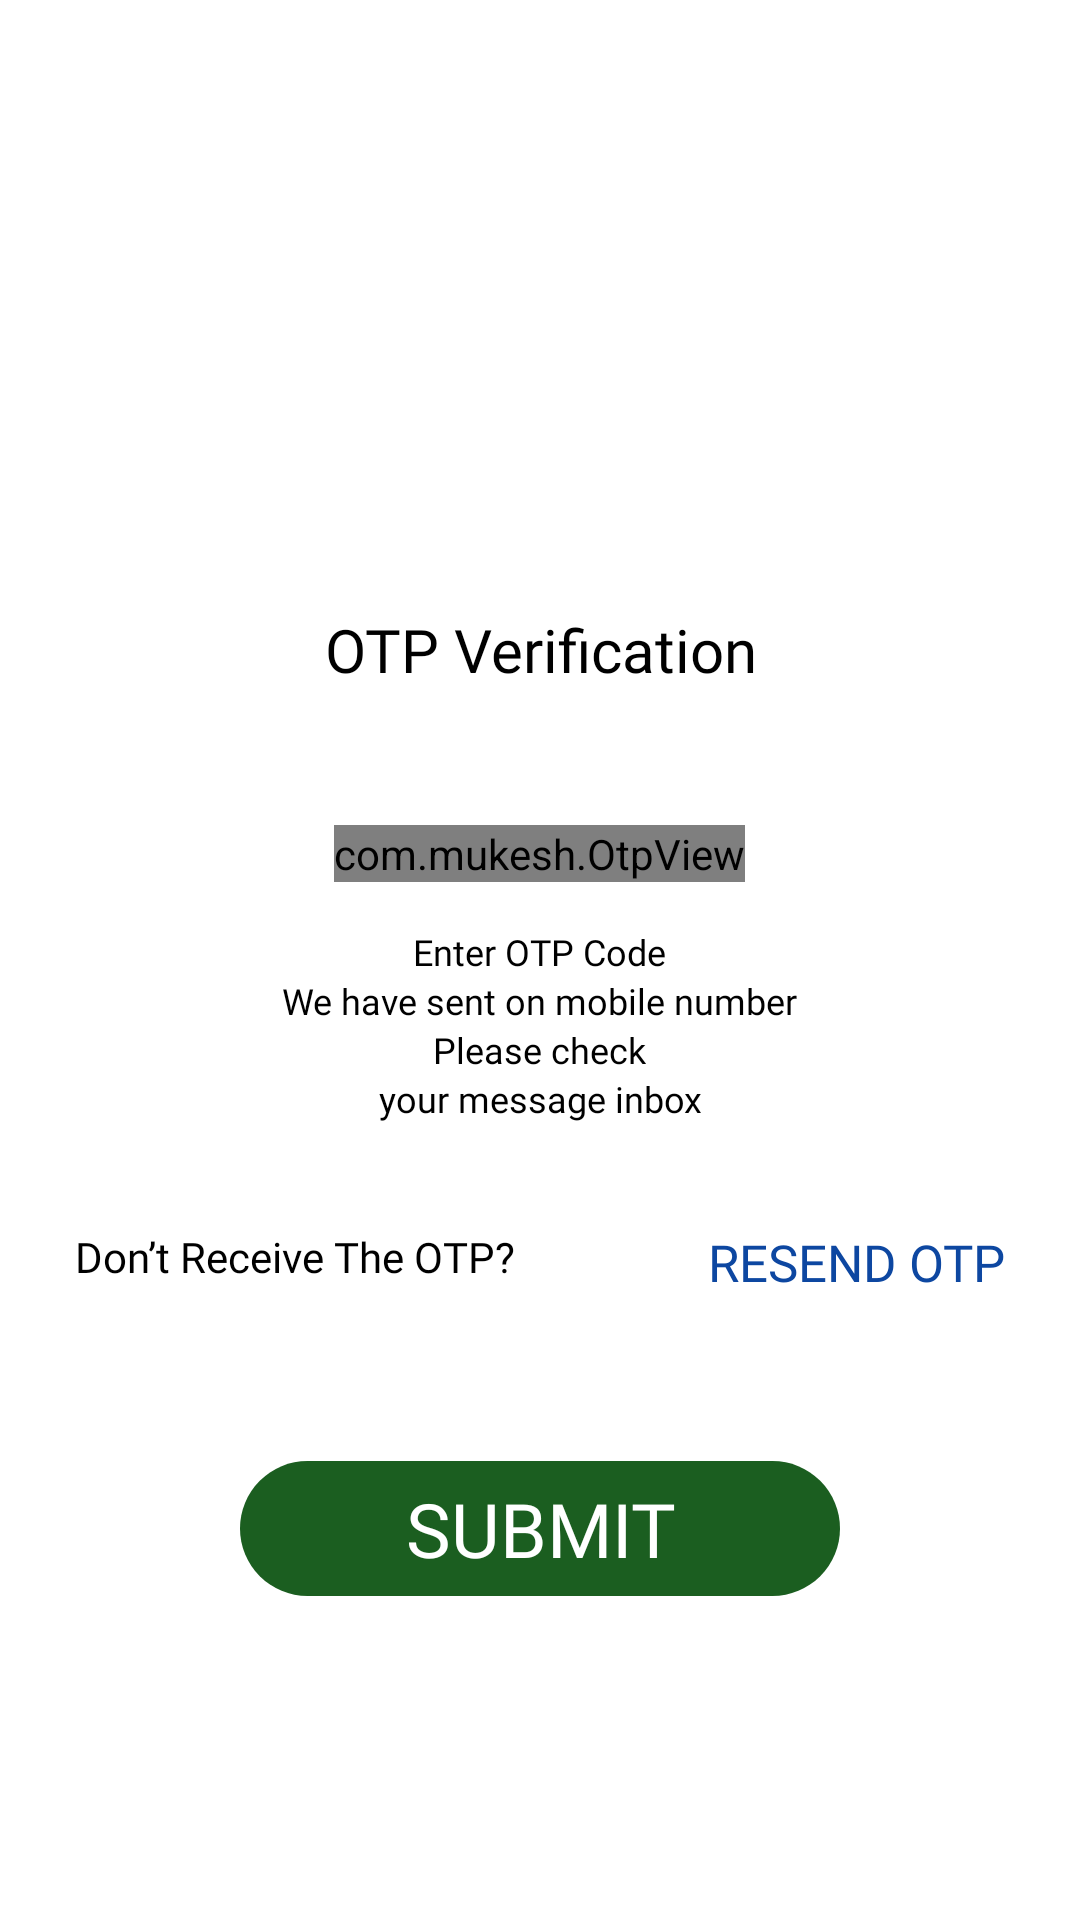

Write the Android layout XML for this screen, with the resource values it uses.
<!-- AndroidManifest.xml: application theme AppTheme -->
<!-- res/layout/activity_verify_otp.xml -->
<?xml version="1.0" encoding="utf-8"?>
<androidx.core.widget.NestedScrollView
    xmlns:android="http://schemas.android.com/apk/res/android"
    xmlns:app="http://schemas.android.com/apk/res-auto"
    xmlns:tools="http://schemas.android.com/tools"
    android:layout_width="match_parent"
    android:layout_height="match_parent"
    android:orientation="vertical"
    android:background="@color/white"
    tools:context=".Activity.VerifyOtp">

    <LinearLayout
        android:id="@+id/verifyLayout"
        android:layout_width="match_parent"
        android:layout_height="match_parent"
        android:layout_gravity="center"
        android:orientation="vertical">

        <ImageView
            android:layout_width="150dp"
            android:layout_height="150dp"
            android:padding="10dp"
            android:layout_gravity="center"
            android:textAlignment="center"
            android:visibility="visible"
            android:src="@drawable/defaultimage"
            android:layout_alignParentTop="true" />

        <LinearLayout
            android:layout_width="match_parent"
            android:layout_height="wrap_content"
            android:layout_alignParentStart="true"
            android:orientation="vertical"
            android:paddingLeft="20dp"
            android:paddingRight="20dp"
            android:layout_alignParentLeft="true">

            <TextView
                android:layout_width="wrap_content"
                android:layout_height="wrap_content"
                android:gravity="center"
                android:text="OTP Verification"
                android:textColor="@color/black"
                android:textSize="20dp"
                android:fontFamily="@font/montserratbold"
                android:padding="5dp"
                android:layout_gravity="center"
                android:layout_marginTop="20dp"
                android:layout_marginBottom="10dp" />

        </LinearLayout>

        <ImageView
            android:layout_width="wrap_content"
            android:layout_height="wrap_content"
            android:src="@drawable/check"
            android:layout_marginTop="100dp"
            android:layout_marginLeft="30dp"
            android:layout_marginRight="30dp"
            android:layout_gravity="center"
            android:visibility="gone" />

        <RelativeLayout
            android:layout_width="match_parent"
            android:layout_height="match_parent"
            android:layout_gravity="center"
            android:layout_marginBottom="30dp"
            android:visibility="visible">

            <LinearLayout
                android:layout_width="match_parent"
                android:layout_height="wrap_content"
                android:gravity="center"
                android:orientation="vertical"
                android:visibility="visible">

                <com.mukesh.OtpView
                    android:id="@+id/otpView"
                    android:layout_width="wrap_content"
                    android:layout_height="wrap_content"
                    android:layout_marginTop="30dp"
                    android:inputType="number"
                    android:layout_gravity="center"
                    android:gravity="center"
                    android:textColor="@color/black"
                    app:itemCount="4"
                    android:textSize="18sp"
                    app:lineColor="@color/black"
                    app:viewType="line" />

                <TextView
                    android:layout_width="wrap_content"
                    android:layout_height="wrap_content"
                    android:layout_gravity="center"
                    android:layout_marginTop="15dp"
                    android:gravity="center"
                    android:fontFamily="@font/montserratregular"
                    android:textColor="@color/black"
                    android:text="Enter OTP Code"
                    android:textSize="12dp"/>

                <TextView
                    android:layout_width="wrap_content"
                    android:layout_height="wrap_content"
                    android:layout_gravity="center"
                    android:gravity="center"
                    android:fontFamily="@font/montserratregular"
                    android:textColor="@color/black"
                    android:text="We have sent on mobile number"
                    android:textSize="12dp"/>

                <TextView
                    android:layout_width="wrap_content"
                    android:layout_height="wrap_content"
                    android:layout_gravity="center"
                    android:gravity="center"
                    android:fontFamily="@font/montserratregular"
                    android:textColor="@color/black"
                    android:text="Please check"
                    android:textSize="12dp"/>

                <TextView
                    android:layout_width="wrap_content"
                    android:layout_height="wrap_content"
                    android:layout_gravity="center"
                    android:gravity="center"
                    android:fontFamily="@font/montserratregular"
                    android:textColor="@color/black"
                    android:text="your message inbox"
                    android:layout_marginBottom="15dp"
                    android:textSize="12dp"/>

                <RelativeLayout
                    android:layout_width="match_parent"
                    android:layout_height="wrap_content"
                    android:orientation="horizontal"
                    android:layout_marginTop="15dp"
                    android:layout_marginLeft="5dp"
                    android:layout_marginRight="5dp">

                    <TextView
                        android:layout_width="match_parent"
                        android:layout_height="wrap_content"
                        android:layout_gravity="center"
                        android:layout_marginLeft="15dp"
                        android:gravity="center|left"
                        android:padding="5dp"
                        android:textColor="@color/black"
                        android:fontFamily="@font/montserratregular"
                        android:text="Don’t Receive The OTP?"
                        android:textSize="14sp"
                        android:layout_weight="1"
                        android:layout_toLeftOf="@+id/resendCode"
                        android:layout_alignParentLeft="true"/>

                    <TextView
                        android:id="@+id/resendCode"
                        android:layout_width="150dp"
                        android:layout_height="wrap_content"
                        android:layout_gravity="center|right"
                        android:gravity="center|right"
                        android:layout_marginRight="15dp"
                        android:layout_alignParentRight="true"
                        android:textColor="@color/blue_900"
                        android:text="RESEND OTP"
                        android:fontFamily="@font/montserratmedium"
                        android:layout_weight="1"
                        android:padding="5dp"
                        android:textSize="17sp" />

                </RelativeLayout>

                <TextView
                    android:id="@+id/submit"
                    android:layout_width="200dp"
                    android:layout_height="45dp"
                    android:gravity="center"
                    android:paddingLeft="10dp"
                    android:paddingRight="10dp"
                    android:layout_gravity="center_horizontal"
                    android:layout_marginTop="50dp"
                    android:layout_marginBottom="50dp"
                    android:fontFamily="@font/montserratmedium"
                    android:background="@drawable/button_back"
                    android:text="SUBMIT"
                    android:textColor="@color/white"
                    android:textSize="25sp" />

            </LinearLayout>

        </RelativeLayout>

    </LinearLayout>

</androidx.core.widget.NestedScrollView>
<!-- resources referenced by this layout -->
<resources>
  <color name="black">#000</color>
  <color name="blue_900">#0D47A1</color>
  <color name="white">#fff</color>
  <!-- drawable button_back (drawable) -->
  <?xml version="1.0" encoding="utf-8"?>
  <shape xmlns:android="http://schemas.android.com/apk/res/android">
  <solid android:color="@color/green_900"/>
      <corners android:radius="30dp"/>
  </shape>
  <!-- drawable check: png bitmap (drawable-xxhdpi, 4311 bytes) -->
  <style name="AppTheme" parent="Theme.MaterialComponents.Light.NoActionBar">
          
          <item name="colorPrimary">@color/colorPrimary</item>
          <item name="colorPrimaryDark">@color/colorPrimaryDark</item>
          <item name="colorAccent">@color/colorAccent</item>
          <item name="android:windowNoTitle">true</item>
          <item name="android:windowActionBar">false</item>
          <item name="android:windowBackground">#FAFAFA</item>
          <item name="otpViewStyle">@style/OtpWidget.OtpView</item>
  
      </style>
  <color name="green_900">#1B5E20</color>
  <color name="colorPrimary">#1B5E20</color>
  <color name="colorPrimaryDark">#1B5E20</color>
  <color name="colorAccent">#1B5E20</color>
</resources>
